Run: headless pygame with SDL's dummy video driver; simulated clock (each Clock.tick advances the game by its frame time, no real sleeping); random seed 0; keys injected as events and as key.get_pressed() state; no mouse input.
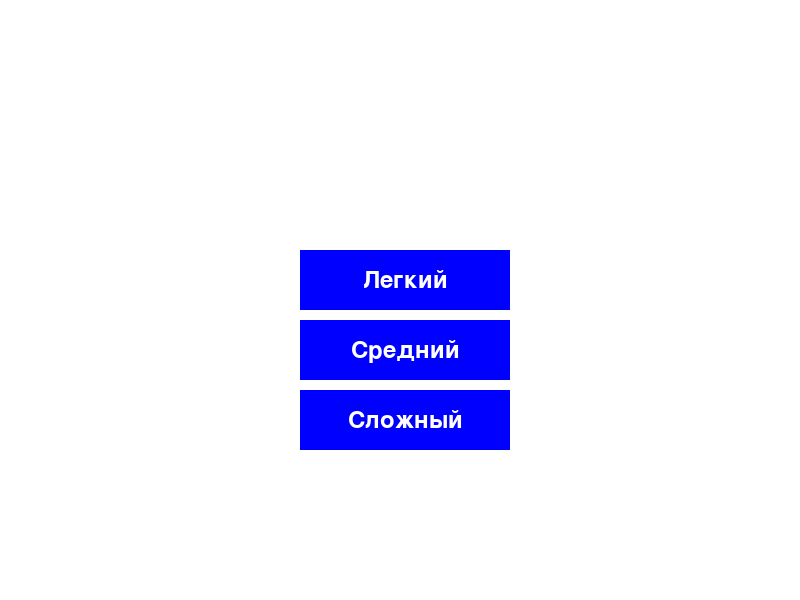
Frame 1 of 4 · flips 1–60 · no input
Frame 2 of 4 · flips 61–180 · tapped SPACE, RETURN · held RIGHT (→), D · screen unchanged from frame 1, image omitted
Frame 3 of 4 · flips 181–300 · held DOWN (↓), S · screen unchanged from frame 2, image omitted
Frame 4 of 4 · flips 301–420 · held LEFT (←), A, UP (↑), W · screen unchanged from frame 3, image omitted

The pygame program that drew these frames:

import pygame
import sys

# Инициализация Pygame
pygame.init()

# Константы
WIDTH, HEIGHT = 800, 600
FPS = 60

# Цвета
WHITE = (255, 255, 255)
BLUE = (0, 0, 255)

# Настройка окна
screen = pygame.display.set_mode((WIDTH, HEIGHT))
pygame.display.set_caption("Сапер")


# Класс для кнопки
class Button:
    def __init__(self, text, x, y, width, height):
        self.text = text
        self.rect = pygame.Rect(x, y, width, height)
        self.original_width = width
        self.original_height = height
        self.scale_factor = 5  # Количество пикселей для изменения размера
        self.is_scaling_up = True
        self.animation_speed = 0.1

    def draw(self):
        # Изменение размера кнопки
        if self.is_scaling_up:
            self.rect.width += self.scale_factor * self.animation_speed
            self.rect.height += self.scale_factor * self.animation_speed
            if self.rect.width >= self.original_width + 10 or self.rect.height >= self.original_height + 10:
                self.is_scaling_up = False
        else:
            self.rect.width -= self.scale_factor * self.animation_speed
            self.rect.height -= self.scale_factor * self.animation_speed
            if self.rect.width <= self.original_width or self.rect.height <= self.original_height:
                self.is_scaling_up = True

        # Рисуем кнопку
        pygame.draw.rect(screen, BLUE, self.rect)
        font = pygame.font.Font(None, 36)
        text_surface = font.render(self.text, True, WHITE)
        text_rect = text_surface.get_rect(center=self.rect.center)
        screen.blit(text_surface, text_rect)


# Создание кнопок
easy_button = Button("Легкий", 300, 250, 200, 50)
medium_button = Button("Средний", 300, 320, 200, 50)
hard_button = Button("Сложный", 300, 390, 200, 50)

# Основной цикл игры
clock = pygame.time.Clock()
while True:
    for event in pygame.event.get():
        if event.type == pygame.QUIT:
            pygame.quit()
            sys.exit()

    screen.fill(WHITE)

    # Обновление и рисование кнопок
    easy_button.draw()
    medium_button.draw()
    hard_button.draw()

    pygame.display.flip()
    clock.tick(FPS)
